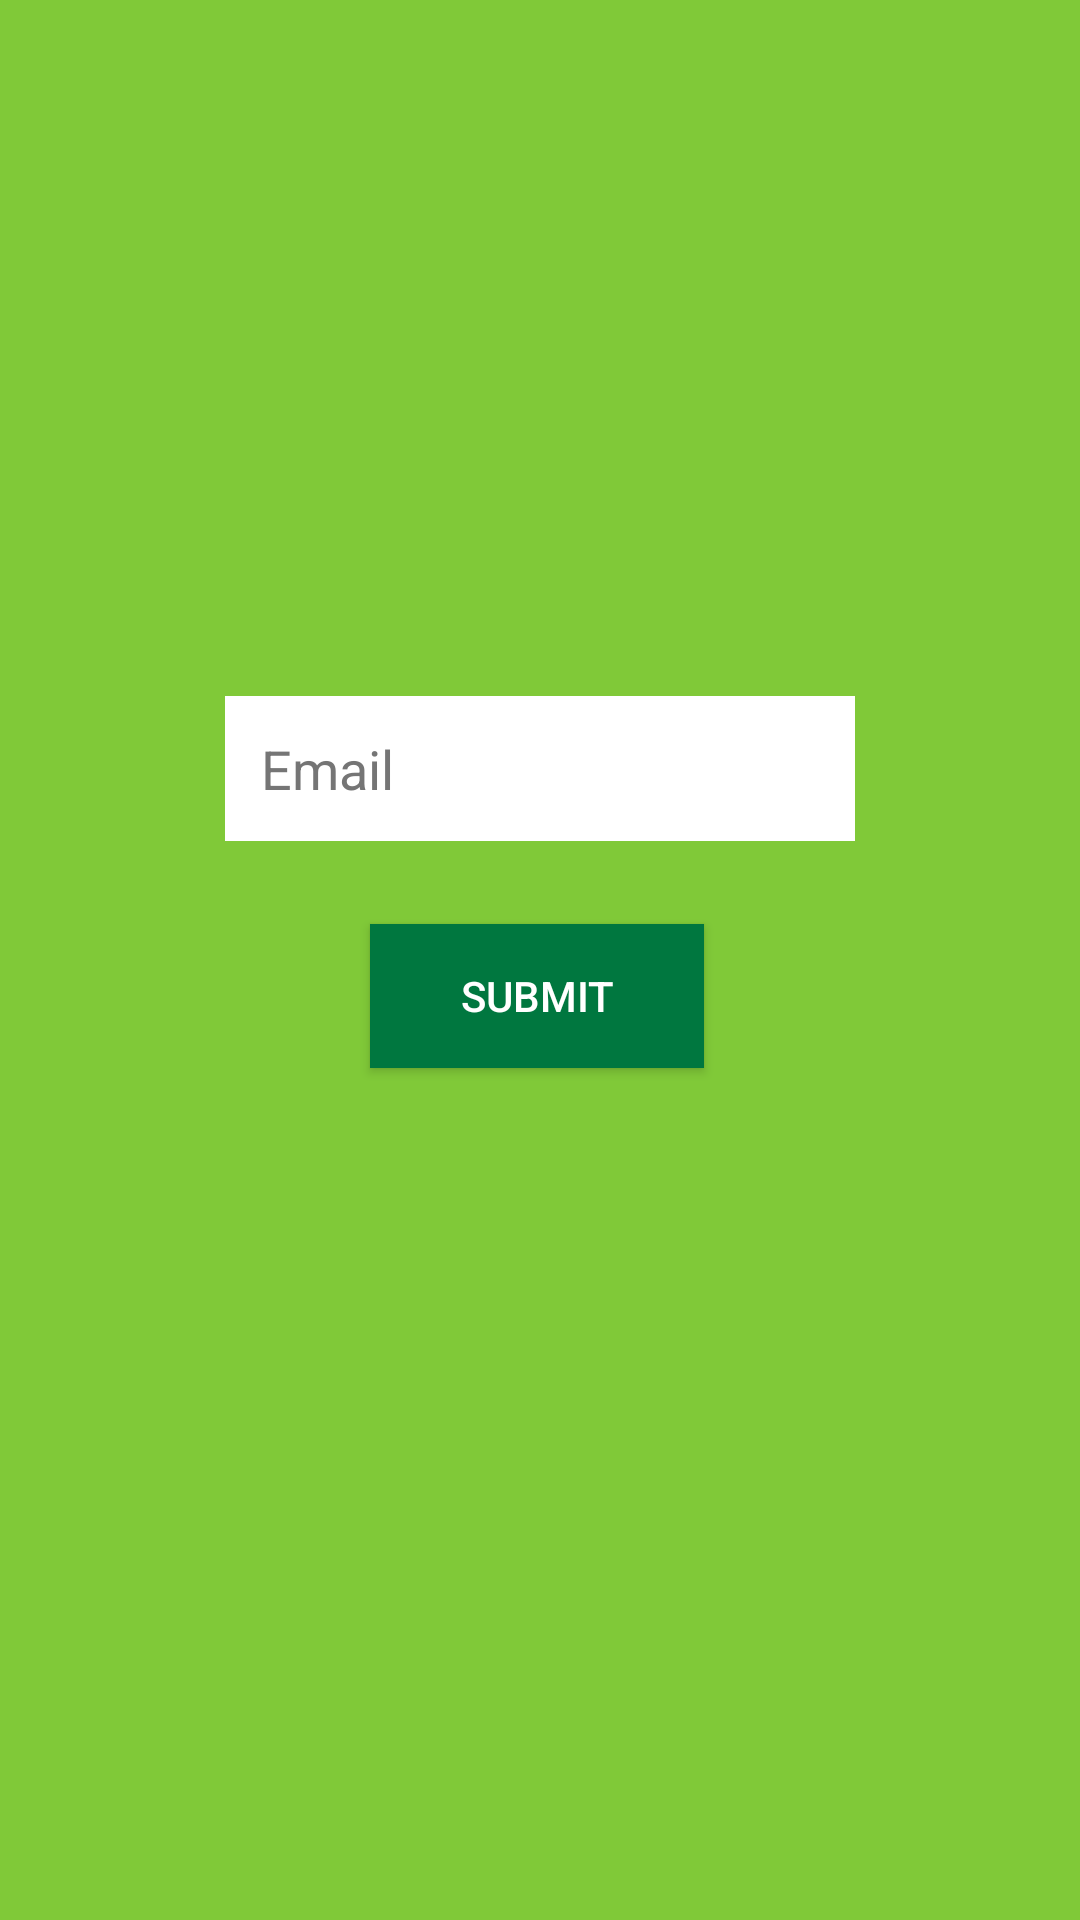

The Android layout XML behind this screen, and the referenced resources:
<!-- AndroidManifest.xml: application theme Theme.PracticeApp2 -->
<!-- res/layout/fragment_forgot.xml -->
<?xml version="1.0" encoding="utf-8"?>
<androidx.constraintlayout.widget.ConstraintLayout xmlns:android="http://schemas.android.com/apk/res/android"
    xmlns:app="http://schemas.android.com/apk/res-auto"
    xmlns:tools="http://schemas.android.com/tools"
    android:layout_width="match_parent"
    android:layout_height="match_parent"
    android:background="#80C938"
    tools:context=".LoginFragment">

    <androidx.appcompat.widget.AppCompatEditText
        android:id="@+id/editText2"
        android:layout_width="wrap_content"
        android:layout_height="wrap_content"
        android:layout_marginStart="16dp"
        android:layout_marginTop="232dp"
        android:layout_marginEnd="16dp"
        android:background="@color/white"
        android:ems="10"
        android:hint="@string/email"
        android:inputType="textPersonName"
        android:padding="12dp"
        android:textColorHint="#757575"
        app:layout_constraintEnd_toEndOf="parent"
        app:layout_constraintHorizontal_bias="0.5"
        app:layout_constraintStart_toStartOf="parent"
        app:layout_constraintTop_toTopOf="parent" />

    <androidx.appcompat.widget.AppCompatButton
        android:id="@+id/button2"
        android:layout_width="wrap_content"
        android:layout_height="wrap_content"
        android:layout_marginStart="16dp"
        android:layout_marginTop="308dp"
        android:layout_marginEnd="16dp"
        android:background="#00773F"
        android:paddingLeft="30dp"
        android:paddingRight="30dp"
        android:text="@string/SUBMIT"
        android:textColor="#ffffff"
        app:layout_constraintEnd_toEndOf="parent"
        app:layout_constraintHorizontal_bias="0.496"
        app:layout_constraintStart_toStartOf="parent"
        app:layout_constraintTop_toTopOf="parent" />

    <androidx.appcompat.widget.AppCompatImageView
        android:id="@+id/imageView"
        android:layout_width="wrap_content"
        android:layout_height="wrap_content"
        android:background="#00773F"
        android:layout_marginTop="80dp"
        app:layout_constraintEnd_toEndOf="parent"
        app:layout_constraintHorizontal_bias="0.5"
        app:layout_constraintStart_toStartOf="parent"
        app:layout_constraintTop_toTopOf="parent"
        app:srcCompat="@drawable/ic_launcher_foreground" />

</androidx.constraintlayout.widget.ConstraintLayout>
<!-- resources referenced by this layout -->
<resources>
  <string name="SUBMIT">SUBMIT</string>
  <string name="email">Email</string>
  <style name="Theme.PracticeApp2" parent="Theme.MaterialComponents.DayNight.DarkActionBar">
          
          <item name="colorPrimary">@color/purple_500</item>
          <item name="colorPrimaryVariant">@color/purple_700</item>
          <item name="colorOnPrimary">@color/white</item>
          
          <item name="colorSecondary">@color/teal_200</item>
          <item name="colorSecondaryVariant">@color/teal_700</item>
          <item name="colorOnSecondary">@color/black</item>
          
          <item name="android:statusBarColor">?attr/colorPrimaryVariant</item>
          
      </style>
  <!-- not gathered from this repository: default colours our renderer supplied (Android Studio template values) -->
  <color name="purple_500">#FF6200EE</color>
  <color name="purple_700">#FF3700B3</color>
  <color name="teal_200">#FF03DAC5</color>
  <color name="teal_700">#FF018786</color>
  <color name="black">#FF000000</color>
  <color name="white">#FFFFFFFF</color>
</resources>
